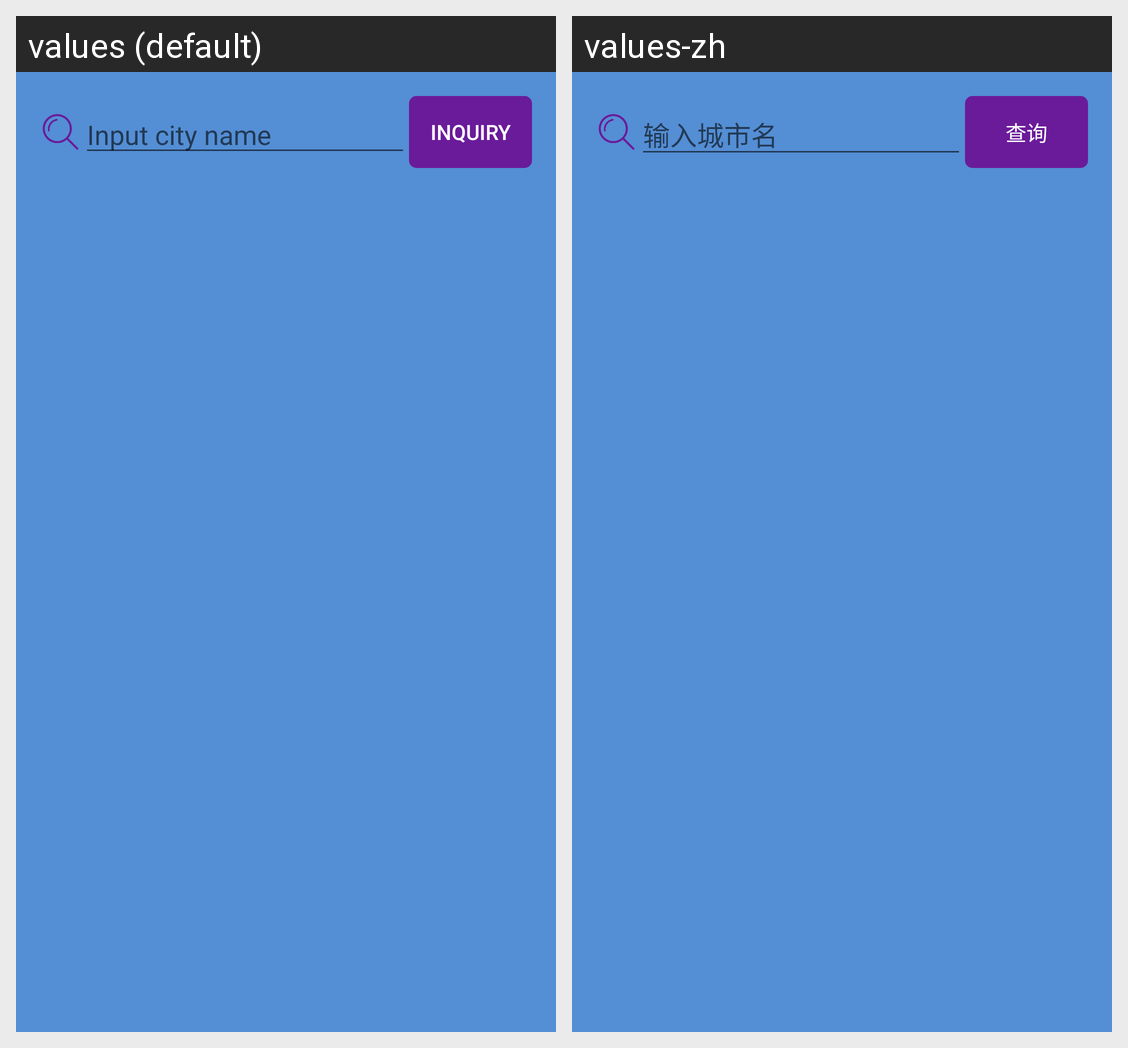

The Android screen above is rendered under two locales of the same app. Produce the string resources it draws, with the default and per-locale values.
Android screen res/layout/activity_inquiry_weather.xml rendered under 2 locales, left to right: values (default), values-zh. Device: Nexus 5 (rendered at 1080×1920; each locale shown at half size, 540×960, under a caption strip naming it); theme AppTheme.
Strings drawn on this screen, with the default value and each locale's value (text and hints the layout hard-codes, and strings that could not be matched under every locale, appear in the picture but are not listed):

inquiry
  values: Inquiry
  values-zh: 查询

input_city_name
  values: Input city name
  values-zh: 输入城市名
